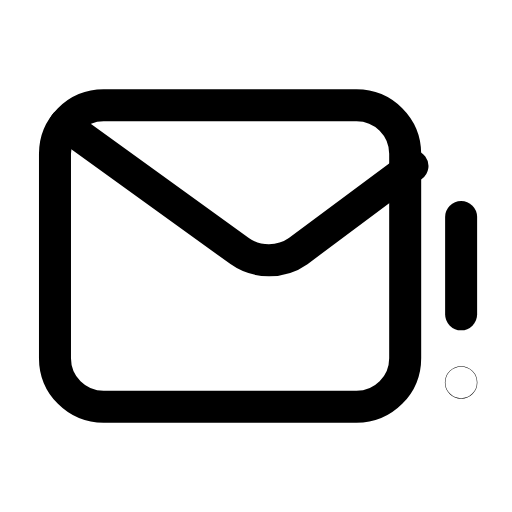
t = 0.00 s
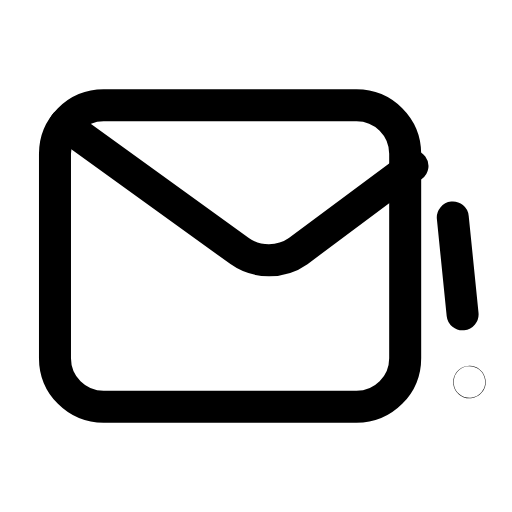
t = 0.26 s
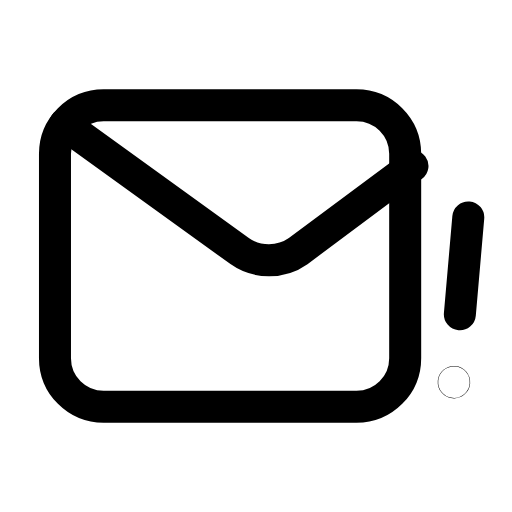
t = 0.53 s
t = 0.78 s: frame unchanged from t = 0.00 s, image omitted
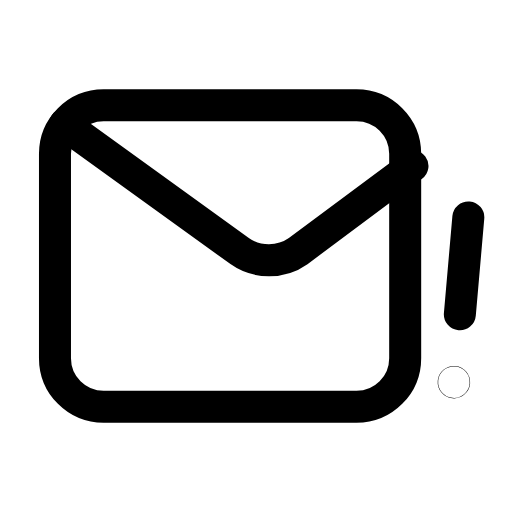
t = 1.06 s
t = 1.33 s: frame unchanged from t = 0.00 s, image omitted

The animated SVG that drew these frames (rendered in a browser with its animation timeline set to each time). Animation: 1 SMIL element (animateTransform=1); one cycle of 1.60 s, repeats indefinitely.

<svg xmlns="http://www.w3.org/2000/svg" width="24" height="24" viewBox="0 0 24 24" fill="none"><g transform="translate(-0.843 -2.82) scale(1.14)"><rect stroke="currentColor" stroke-width="1.316" stroke-linecap="round" stroke-linejoin="round" fill="none" x="3" y="6.8" width="14.4" height="12.4" rx="2"></rect><path stroke="currentColor" stroke-width="1.316" stroke-linecap="round" stroke-linejoin="round" fill="none" d="M3.4 7.6L10.6 12.8C11.3 13.3 12.3 13.3 13 12.8L17.7 9.3"></path><g><animateTransform attributeName="transform" type="rotate" values="0 19.7 14.8;0 19.7 14.8;-7 19.7 14.8;5 19.7 14.8;0 19.7 14.8;0 19.7 14.8;5 19.7 14.8;-7 19.7 14.8;0 19.7 14.8;0 19.7 14.8;0 19.7 14.8" keyTimes="0;0.135;0.2475;0.36;0.45;0.6;0.66;0.735;0.81;0.9;1" dur="1.6s" repeatCount="indefinite" calcMode="spline" keySplines="0.16 1 0.3 1;0.16 1 0.3 1;0.16 1 0.3 1;0.16 1 0.3 1;0.16 1 0.3 1;0.16 1 0.3 1;0.16 1 0.3 1;0.16 1 0.3 1;0.16 1 0.3 1;0.16 1 0.3 1"/><line stroke="currentColor" stroke-width="1.316" stroke-linecap="round" stroke-linejoin="round" fill="none" x1="19.7" y1="11.4" x2="19.7" y2="15.4"></line><circle stroke="currentColor" stroke-width="1.316" stroke-linecap="round" stroke-linejoin="round" fill="none" cx="19.7" cy="18.2" r="0.01"></circle></g></g></svg>
